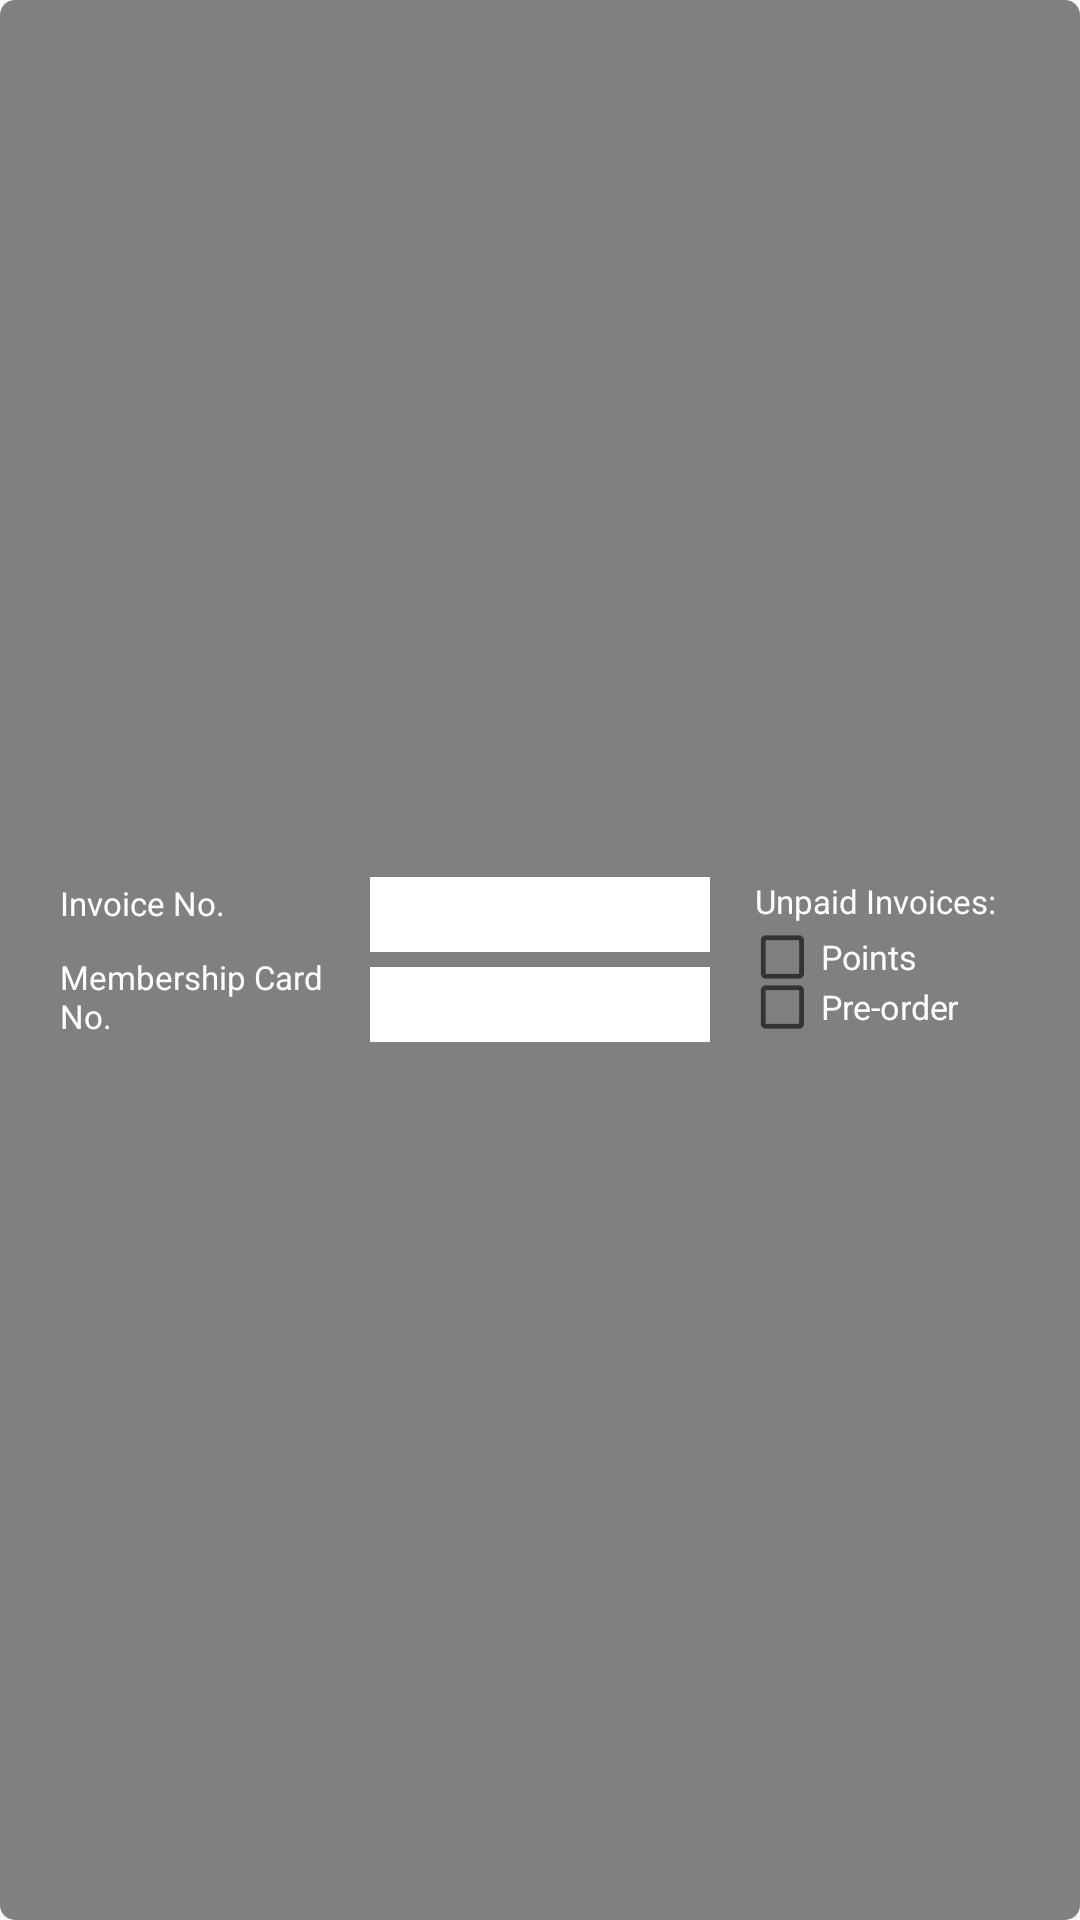

Produce the Android XML layout that renders to this screen, including the resource entries it uses.
<!-- AndroidManifest.xml: application theme AppTheme -->
<!-- res/layout/fragment_top_panel.xml -->
<LinearLayout xmlns:android="http://schemas.android.com/apk/res/android"
    android:layout_width="match_parent"
    android:layout_height="match_parent"
    android:background="@drawable/shape_circular_bead_gray"
    android:paddingStart="@dimen/space_distance"
    android:paddingEnd="@dimen/space_distance"
    android:orientation="horizontal">

    <LinearLayout
        android:layout_width="0dp"
        android:layout_weight="1"
        android:gravity="center_vertical"
        android:orientation="vertical"
        android:paddingLeft="@dimen/space_distance"
        android:layout_height="match_parent">
        <TextView
            android:id="@+id/tv_invoiceNo"
            android:layout_width="match_parent"
            android:layout_height="wrap_content"
            android:text="@string/invoice_no"
            style="@style/text_style_white"/>
        <TextView
            android:id="@+id/tv_cardNo"
            android:layout_width="match_parent"
            android:layout_height="wrap_content"
            android:text="@string/card_no"
            android:layout_marginTop="@dimen/space_distance"
            style="@style/text_style_white"/>
    </LinearLayout>
    <LinearLayout
        android:layout_width="0dp"
        android:layout_weight="1"
        android:layout_height="match_parent"
        android:orientation="vertical"
        android:gravity="center">

        <EditText
            android:id="@+id/bt_invoiceNo"
            android:layout_marginBottom="@dimen/margin_bottom_top_panel"
            android:imeOptions="flagNoExtractUi"
            style="@style/editText_style_white"/>
        <EditText
            android:id="@+id/bt_cardNo"
            style="@style/editText_style_white"
            android:imeOptions="flagNoExtractUi"/>

    </LinearLayout>
    <LinearLayout
        android:layout_width="0dp"
        android:layout_weight="1"
        android:layout_height="match_parent"
        android:gravity="center_vertical"
        android:orientation="vertical">
        <TextView
            android:id="@+id/tv_unpaidInvoicve"
            android:layout_width="match_parent"
            android:layout_height="wrap_content"
            android:text="@string/unpaid_invoices"
            style="@style/text_style_white"
            android:layout_marginTop="@dimen/margin_bottom_top_panel"
            android:layout_marginLeft="@dimen/margin_top"
            android:layout_marginBottom="-5dp"/>
        <CheckBox
            android:id="@+id/cb_points"
            android:layout_width="match_parent"
            android:layout_height="wrap_content"
            style="@style/checkBox_style"
            android:text="@string/points"
            android:scaleX="0.8"
            android:scaleY="0.8"
            android:layout_marginBottom="@dimen/check_box_margin"
            />
        <CheckBox
            android:id="@+id/cb_preOrder"
            android:layout_width="match_parent"
            android:layout_height="wrap_content"
            style="@style/checkBox_style"
            android:scaleX="0.8"
            android:scaleY="0.8"
            android:layout_marginTop="@dimen/check_box_margin"
            android:text="@string/pre_order" />
    </LinearLayout>


</LinearLayout>
<!-- resources referenced by this layout -->
<resources>
  <dimen name="check_box_margin">-8dp</dimen>
  <dimen name="margin_bottom_top_panel">5dp</dimen>
  <dimen name="margin_top">15dp</dimen>
  <dimen name="space_distance">10dp</dimen>
  <!-- drawable shape_circular_bead_gray (drawable) -->
  <?xml version="1.0" encoding="utf-8"?>
  <shape xmlns:android="http://schemas.android.com/apk/res/android">
      <solid android:color="@color/gray_light"/>
      <corners android:radius="5dp"/>
  </shape>
  
  <string name="card_no">Membership Card No.</string>
  <string name="invoice_no">Invoice No.</string>
  <string name="points">Points</string>
  <string name="pre_order">Pre-order</string>
  <string name="unpaid_invoices">Unpaid Invoices:</string>
  <style name="checkBox_style">
          <item name="android:scaleX">1.0</item>
          <item name="android:scaleY">1.0</item>
          <item name="android:color">@color/white</item>
          <item name="android:textColor">@color/white</item>
          <item name="android:checkBoxPreferenceStyle">?android:checkboxStyle</item>
      </style>
  <style name="editText_style_white">
          <item name="android:layout_width">@dimen/editText_width</item>
          <item name="android:layout_height">@dimen/editText_height</item>
          <item name="android:background">@drawable/shape_circular_bead_small</item>
          <item name="android:textColor">@color/black</item>
      </style>
  <style name="text_style_white">
          <item name="android:textColor">@color/white</item>
          <item name="android:textSize">@dimen/text_size</item>
      </style>
  <style name="AppTheme" parent="Theme.AppCompat.Light.DarkActionBar">
          
      </style>
  <color name="gray_light">#808080</color>
  <color name="white">#FFFFFF</color>
  <dimen name="editText_width">130dp</dimen>
  <dimen name="editText_height">25dp</dimen>
  <!-- drawable shape_circular_bead_small (drawable) -->
  <?xml version="1.0" encoding="utf-8"?>
  <shape xmlns:android="http://schemas.android.com/apk/res/android">
      <solid android:color="@color/white"/>
      <corners android:topLeftRadius="5dp"
          android:topRightRadius="5dp"
          android:bottomRightRadius="5dp"
          android:bottomLeftRadius="5dp"/>
  </shape>
  
  <color name="black">#0F0F0F</color>
  <dimen name="text_size">11sp</dimen>
</resources>
